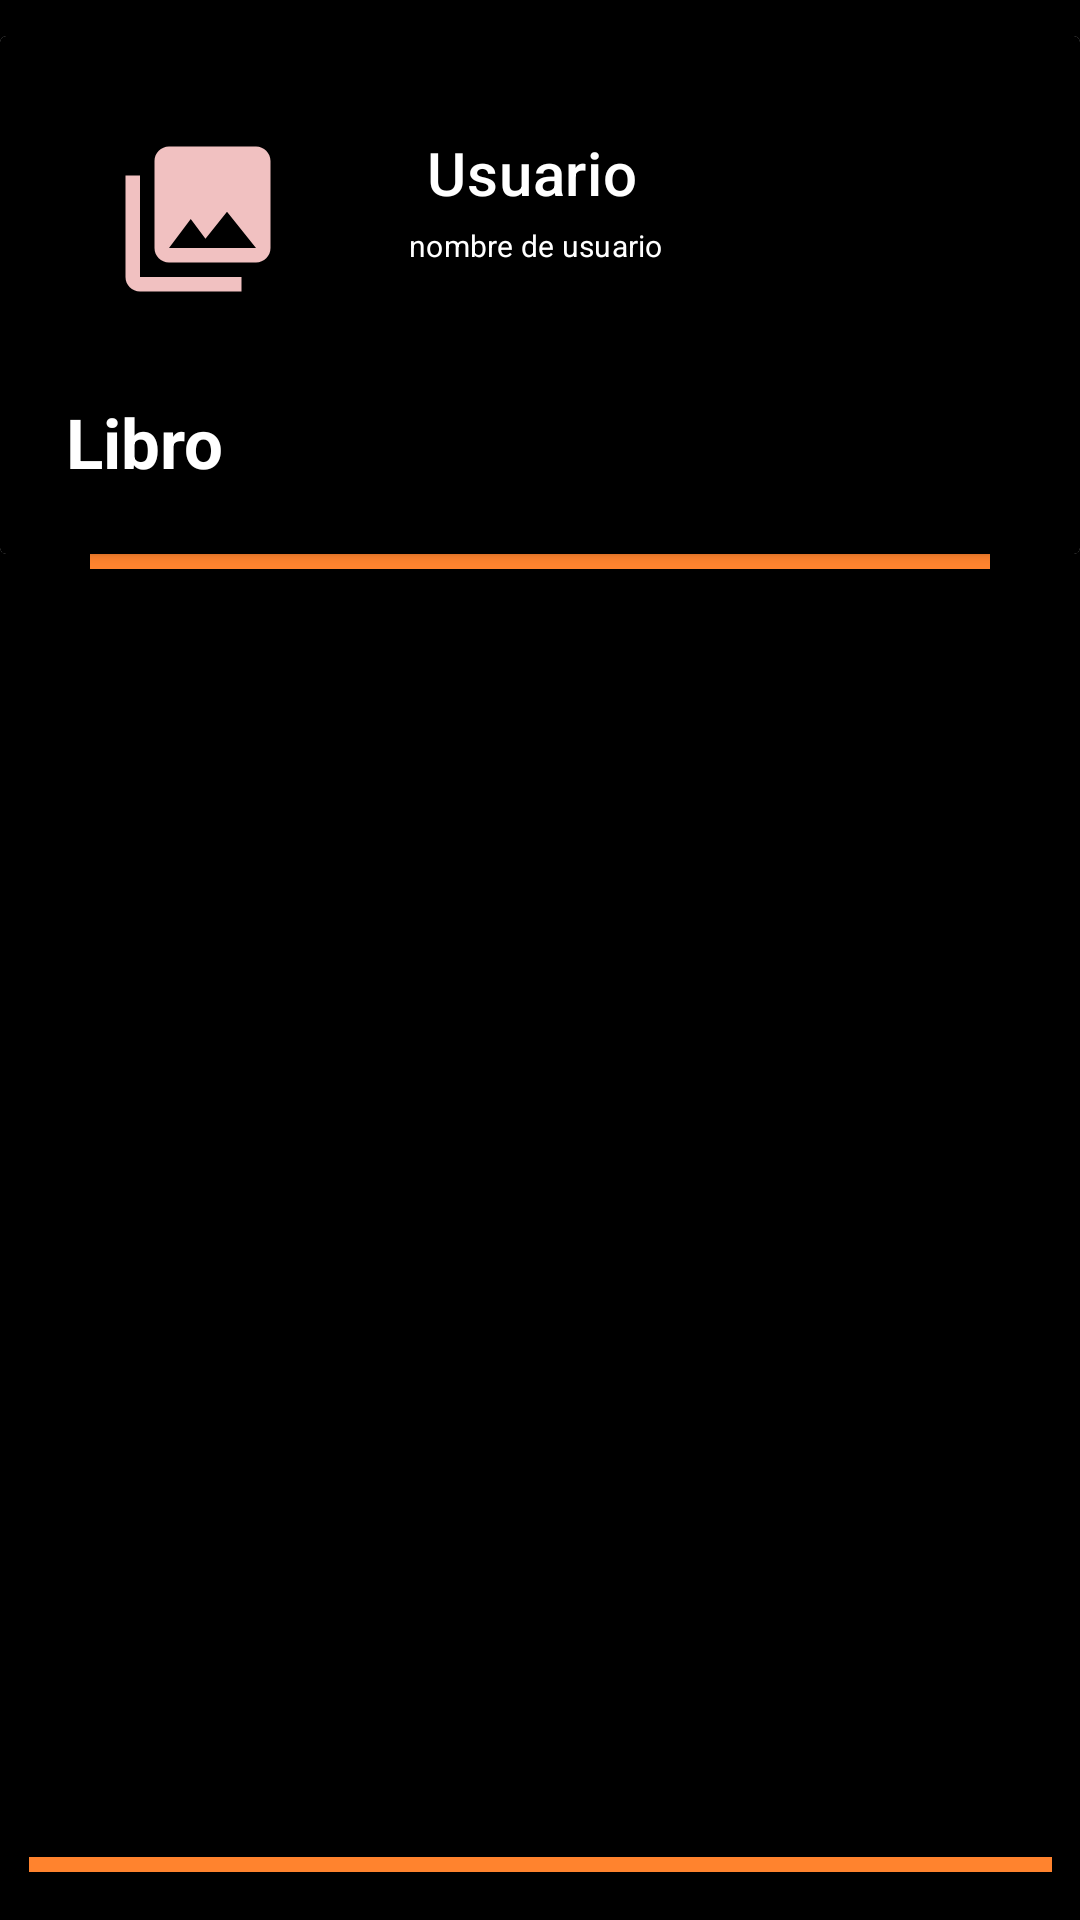

This screen was rendered from an Android layout file. Write that file and the resources it references.
<!-- AndroidManifest.xml: application theme Theme.BibliotecaTaller -->
<!-- res/layout/activity_usu_leer_libro.xml -->
<?xml version="1.0" encoding="utf-8"?>
<androidx.constraintlayout.widget.ConstraintLayout xmlns:android="http://schemas.android.com/apk/res/android"
xmlns:app="http://schemas.android.com/apk/res-auto"
xmlns:tools="http://schemas.android.com/tools"
android:layout_width="match_parent"
android:layout_height="match_parent"
android:background="@color/black"
tools:context=".ClasesUsuario.UsuLeerLibro">

<LinearLayout
    android:id="@+id/dataLayout"
    android:layout_width="0dp"
    android:layout_height="wrap_content"
    android:layout_marginBottom="22dp"
    android:orientation="vertical"
    app:layout_constraintBottom_toTopOf="@+id/scrollView3"
    app:layout_constraintEnd_toEndOf="parent"
    app:layout_constraintStart_toStartOf="parent"
    app:layout_constraintTop_toTopOf="parent">

    <androidx.cardview.widget.CardView
        android:layout_width="match_parent"
        android:layout_height="wrap_content"
        android:layout_marginTop="12dp">

        <LinearLayout
            android:layout_width="match_parent"
            android:layout_height="match_parent"
            android:background="@color/black"
            android:gravity="fill_horizontal"
            android:orientation="vertical"
            android:padding="12dp">

            <RelativeLayout
                android:layout_width="match_parent"
                android:layout_height="wrap_content"
                android:padding="10dp">

                <ImageView
                    android:id="@+id/ivIcon"
                    android:layout_width="68dp"
                    android:layout_height="58dp"
                    android:layout_alignParentStart="true"
                    android:layout_centerVertical="true"
                    android:layout_marginStart="10dp"
                    android:layout_marginTop="10dp"
                    android:layout_marginEnd="10dp"
                    android:layout_marginBottom="10dp"
                    android:src="@drawable/ic_librosinfoto" />

                <TextView
                    android:id="@+id/tvNameContact"
                    style="@style/TextAppearance.MaterialComponents.Headline6"
                    android:layout_width="103dp"
                    android:layout_height="22dp"
                    android:layout_alignParentTop="true"
                    android:layout_marginStart="16dp"
                    android:layout_marginTop="10dp"
                    android:layout_toEndOf="@id/ivIcon"
                    android:gravity="center"
                    android:text="Usuario"
                    android:textColor="@color/white" />

                <TextView
                    android:id="@+id/tvAddressContact"
                    style="@style/TextAppearance.MaterialComponents.Subtitle1"
                    android:layout_width="111dp"
                    android:layout_height="22dp"
                    android:layout_below="@+id/tvNameContact"
                    android:layout_marginStart="13dp"
                    android:layout_marginTop="5dp"
                    android:layout_toEndOf="@id/ivIcon"
                    android:gravity="center"
                    android:text="nombre de usuario"
                    android:textColor="@color/white"
                    android:textSize="10sp" />

                <ImageView
                    android:id="@+id/PopupMenu"
                    android:layout_width="30dp"
                    android:layout_height="30dp"
                    android:layout_alignParentStart="true"
                    android:layout_centerVertical="true"
                    android:layout_marginStart="316dp"
                    android:layout_marginTop="10dp"
                    android:layout_marginEnd="10dp"
                    android:layout_marginBottom="10dp"
                    android:src="@drawable/ic_addpopupsalir" />

                <com.google.android.material.textfield.TextInputLayout
                    android:id="@+id/tilEmail"
                    style="@style/TextAppearance.MaterialComponents.Subtitle1"
                    android:layout_width="match_parent"
                    android:layout_height="wrap_content"
                    android:layout_below="@+id/tvAddressContact"
                    android:layout_toEndOf="@id/ivIcon"
                    android:gravity="center"
                    android:text="Telefono del contacto" />
            </RelativeLayout>

            <LinearLayout
                android:layout_width="match_parent"
                android:layout_height="wrap_content"
                android:orientation="vertical"
                android:padding="10dp">

                <LinearLayout
                    android:layout_width="match_parent"
                    android:layout_height="wrap_content"
                    android:orientation="horizontal"/>


                <TextView
                    android:id="@+id/tvText"
                    android:layout_width="wrap_content"
                    android:layout_height="wrap_content"
                    android:text="Libro"
                    android:textColor="@color/white"
                    android:textSize="23dp"
                    android:textStyle="bold" />
            </LinearLayout>
        </LinearLayout>

    </androidx.cardview.widget.CardView>

    <View
        android:layout_width="match_parent"
        android:layout_height="5dp"
        android:layout_marginStart="30dp"
        android:layout_marginEnd="30dp"
        android:background="#FF832E" />
</LinearLayout>

<ScrollView
    android:id="@+id/scrollView3"
    android:layout_width="0dp"
    android:layout_height="0dp"
    android:layout_marginStart="30dp"
    android:layout_marginEnd="30dp"
    app:layout_constraintBottom_toTopOf="@+id/separador"
    app:layout_constraintEnd_toEndOf="parent"
    app:layout_constraintStart_toStartOf="parent"
    app:layout_constraintTop_toBottomOf="@+id/dataLayout">

    <LinearLayout
        android:layout_width="match_parent"
        android:layout_height="wrap_content"
        android:orientation="vertical">

        <androidx.recyclerview.widget.RecyclerView
            android:layout_width="match_parent"
            android:layout_height="504dp" />
    </LinearLayout>
</ScrollView>

<View
    android:id="@+id/separador"
    android:layout_width="341dp"
    android:layout_height="5dp"
    android:layout_marginStart="30dp"
    android:layout_marginEnd="30dp"
    android:layout_marginBottom="16dp"
    android:background="#FF832E"
    app:layout_constraintBottom_toBottomOf="parent"
    app:layout_constraintEnd_toEndOf="parent"
    app:layout_constraintStart_toStartOf="parent"
    app:layout_constraintTop_toBottomOf="@+id/scrollView3" />

</androidx.constraintlayout.widget.ConstraintLayout>
<!-- resources referenced by this layout -->
<resources>
  <!-- drawable ic_addpopupsalir (drawable) -->
  <vector android:height="24dp" android:tint="#FF832E"
      android:viewportHeight="24" android:viewportWidth="24"
      android:width="24dp" xmlns:android="http://schemas.android.com/apk/res/android">
      <path android:fillColor="@android:color/white" android:pathData="M21,11H6.83l3.58,-3.59L9,6l-6,6 6,6 1.41,-1.41L6.83,13H21z"/>
  </vector>
  <!-- drawable ic_librosinfoto (drawable) -->
  <vector android:height="24dp" android:tint="#F1C1C1"
      android:viewportHeight="24" android:viewportWidth="24"
      android:width="24dp" xmlns:android="http://schemas.android.com/apk/res/android">
      <path android:fillColor="@android:color/white" android:pathData="M22,16L22,4c0,-1.1 -0.9,-2 -2,-2L8,2c-1.1,0 -2,0.9 -2,2v12c0,1.1 0.9,2 2,2h12c1.1,0 2,-0.9 2,-2zM11,12l2.03,2.71L16,11l4,5L8,16l3,-4zM2,6v14c0,1.1 0.9,2 2,2h14v-2L4,20L4,6L2,6z"/>
  </vector>
  <style name="Theme.BibliotecaTaller" parent="Theme.MaterialComponents.DayNight.DarkActionBar">
          
          <item name="colorPrimary">@color/purple_500</item>
          <item name="colorPrimaryVariant">@color/purple_700</item>
          <item name="colorOnPrimary">@color/white</item>
          
          <item name="colorSecondary">@color/teal_200</item>
          <item name="colorSecondaryVariant">@color/teal_700</item>
          <item name="colorOnSecondary">@color/black</item>
          
          <item name="android:statusBarColor" tools:targetApi="l">?attr/colorPrimaryVariant</item>
          
      </style>
  <!-- not gathered from this repository: default colours our renderer supplied (Android Studio template values) -->
  <color name="purple_500">#FF6200EE</color>
  <color name="purple_700">#FF3700B3</color>
  <color name="teal_200">#FF03DAC5</color>
  <color name="teal_700">#FF018786</color>
  <color name="black">#FF000000</color>
  <color name="white">#FFFFFFFF</color>
</resources>
